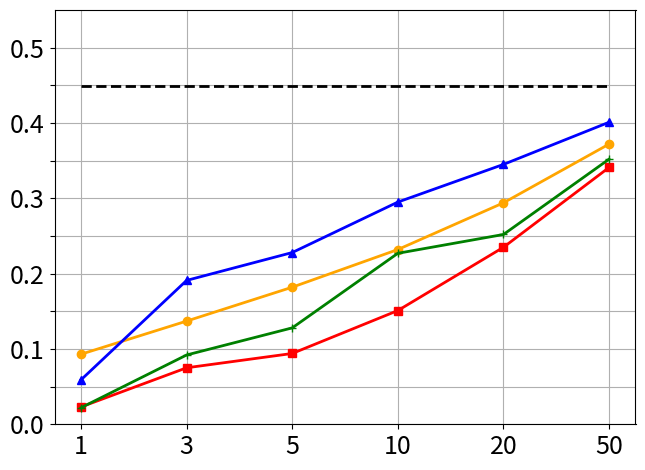

Python code for this plot:
import os

import numpy as np
import matplotlib.pyplot as plt

# config
ext_set = 'PanNuke'
tsk_set = 'MoNuSAC'

save_dir_path = f'./vis_dir/bench_vis_{ext_set}_{tsk_set}'
if not os.path.exists(save_dir_path):
    os.makedirs(save_dir_path, exist_ok=True)

#################################### vis aji on different baselines ###############
x_shot = np.arange(6)
# full sup
y_full_sup = [0.635, 0.635, 0.635, 0.635, 0.635, 0.635]
# sup_only
y_sup_only = [0.266, 0.347, 0.452, 0.482, 0.528, 0.591]
# baseline 1
y1 = [0.552, 0.572, 0.599, 0.603, 0.601, 0.619]
# baseline 2
y2 = [0.265, 0.373, 0.497, 0.548, 0.567, 0.620]
# ours
y3 = [0.607, 0.601, 0.608, 0.617, 0.609, 0.626]

plt.plot(x_shot, y_full_sup, color='black',  linestyle='--', label='FullSup', linewidth=2)
plt.plot(x_shot, y_sup_only, color='red', marker='s', label='FullSup-s', linewidth=2)
plt.plot(np.arange(len(y1)), y1, color='orange', marker='o', label='TransFT', linewidth=2)
plt.plot(x_shot, y2, color='green', marker='+', label='SemiSup', linewidth=2)
plt.plot(np.arange(len(y3)), y3, color='blue', marker='^', label='SGFSL', linewidth=2)

plt.xticks(x_shot, [1, 3, 5, 10, 20, 50], fontsize=18)
# plt.title(f'AJI on {ext_set} -> {tsk_set}')
# plt.xlabel('#Shot', fontsize=14)
# plt.ylabel('AJI', fontsize=14)
# plt.legend(loc='lower right', fontsize=12)
plt.grid()
plt.tight_layout()
plt.ylim(0.20, 0.70)  # Adjust the limits as needed

# Set yticks with both tick positions and labels
ytick_positions = np.arange(0.20, 0.70, 0.05)
ytick_labels = [f'{tick:.1f}' if int(round(tick, 2) * 100) % 10 == 0 else '' for tick in ytick_positions]
plt.yticks(ytick_positions, ytick_labels, fontsize=18)

plt.savefig(os.path.join(save_dir_path, f'AJI_on_{ext_set}_{tsk_set}.png'),
            dpi=400)
plt.clf()


#################################### vis mpq+ on different baselines ##############
x_shot = np.arange(6)
# full sup
y_full_sup = [0.533, 0.533, 0.533, 0.533, 0.533, 0.533]
# sup_only
y_sup_only = [0.120, 0.213, 0.271, 0.314, 0.395, 0.466]
# baseline 1
y1 = [0.289, 0.324, 0.381, 0.414, 0.445, 0.487]
# baseline 2
y2 = [0.119, 0.230, 0.315, 0.393, 0.412, 0.481]
# ours
y3 = [0.309, 0.389, 0.422, 0.453, 0.480, 0.504]

plt.plot(x_shot, y_full_sup, color='black',  linestyle='--', label='FullSup', linewidth=2)
plt.plot(x_shot, y_sup_only, color='red', marker='s', label='FullSup-s', linewidth=2)
plt.plot(np.arange(len(y1)), y1, color='orange', marker='o', label='TransFT', linewidth=2)
plt.plot(x_shot, y2, color='green', marker='+', label='SemiSup', linewidth=2)
plt.plot(np.arange(len(y3)), y3, color='blue', marker='^', label='SGFSL', linewidth=2)

plt.xticks(x_shot, [1, 3, 5, 10, 20, 50], fontsize=18)
# plt.title(f'mPQ+ on {ext_set} -> {tsk_set}')
# plt.xlabel('#Shot', fontsize=14)
# plt.legend(loc='lower right', fontsize=12)
# plt.ylabel('mPQ', fontsize=14)
plt.grid()
plt.tight_layout()
plt.ylim(0.0, 0.55)  # Adjust the limits as needed

# Set yticks with both tick positions and labels
ytick_positions = np.arange(0.0, 0.55, 0.05)
ytick_labels = [f'{tick:.1f}' if int(round(tick, 2) * 100) % 10 == 0 else '' for tick in ytick_positions]
plt.yticks(ytick_positions, ytick_labels, fontsize=18)

plt.savefig(os.path.join(save_dir_path, f'mPQ+_on_{ext_set}_{tsk_set}.png'),
            dpi=400)
plt.clf()


############################################## vis F-score ################################
#################################### vis base F-score on different baselines ##############
x_shot = np.arange(6)
# full sup
y_full_sup = [0.766, 0.766, 0.766, 0.766, 0.766, 0.766]
# sup_only
y_sup_only = [0.310, 0.445, 0.549, 0.630, 0.679, 0.720]
# baseline 1
y1 = [0.575, 0.581, 0.663, 0.681, 0.695, 0.713]
# baseline 2
y2 = [0.310, 0.476, 0.608, 0.670, 0.694, 0.737]
# ours
y3 = [0.603, 0.682, 0.726, 0.733, 0.744, 0.757]

plt.plot(x_shot, y_full_sup, color='black',  linestyle='--', label='FullSup', linewidth=2)
plt.plot(x_shot, y_sup_only, color='red', marker='s', label='FullSup-s', linewidth=2)
plt.plot(np.arange(len(y1)), y1, color='orange', marker='o', label='TransFT', linewidth=2)
plt.plot(x_shot, y2, color='green', marker='+', label='SemiSup', linewidth=2)
plt.plot(np.arange(len(y3)), y3, color='blue', marker='^', label='SGFSL', linewidth=2)

plt.xticks(x_shot, [1, 3, 5, 10, 20, 50], fontsize=18)
# plt.title(f'Base Class F1-Score on {ext_set} -> {tsk_set}')
# plt.xlabel('#Shot', fontsize=14)
# plt.legend(loc='lower right', fontsize=12)
# plt.ylabel('F-base-Score', fontsize=14)
plt.grid()
plt.tight_layout()
plt.ylim(0.20, 0.80)  # Adjust the limits as needed

# Set yticks with both tick positions and labels
ytick_positions = np.arange(0.20, 0.80, 0.05)
ytick_labels = [f'{tick:.1f}' if int(round(tick, 2) * 100) % 10 == 0 else '' for tick in ytick_positions]
plt.yticks(ytick_positions, ytick_labels, fontsize=18)


plt.savefig(os.path.join(save_dir_path, f'Base_Class_F1-Score_on_{ext_set}_{tsk_set}.png'),
            dpi=400)
plt.clf()


#################################### vis novel F-score on different baselines ##############
x_shot = np.arange(6)
# full sup
y_full_sup = [0.449, 0.449, 0.449, 0.449, 0.449, 0.449]
# sup_only
y_sup_only = [0.023, 0.075, 0.094, 0.151, 0.235, 0.341]
# baseline 1
y1 = [0.093, 0.137, 0.182, 0.232, 0.294, 0.372]
# baseline 2
y2 = [0.022, 0.092, 0.128, 0.227, 0.252, 0.352]
# ours
y3 = [0.059, 0.191, 0.228, 0.295, 0.345, 0.401]

plt.plot(x_shot, y_full_sup, color='black',  linestyle='--', label='FullSup', linewidth=2)
plt.plot(x_shot, y_sup_only, color='red', marker='s', label='FullSup-s', linewidth=2)
plt.plot(np.arange(len(y1)), y1, color='orange', marker='o', label='TransFT', linewidth=2)
plt.plot(x_shot, y2, color='green', marker='+', label='SemiSup', linewidth=2)
plt.plot(np.arange(len(y3)), y3, color='blue', marker='^', label='SGFSL', linewidth=2)

plt.xticks(x_shot, [1, 3, 5, 10, 20, 50], fontsize=18)
# plt.title(f'Novel Class F1-Score on {ext_set} -> {tsk_set}')
# plt.xlabel('#Shot', fontsize=20)
# plt.ylabel('F-novel-Score', fontsize=14)
# plt.legend(loc='lower right', fontsize=14)
plt.grid()
plt.tight_layout()
plt.ylim(0.00, 0.55)  # Adjust the limits as needed

# Set yticks with both tick positions and labels
ytick_positions = np.arange(0.00, 0.55, 0.05)
ytick_labels = [f'{tick:.1f}' if int(round(tick, 2) * 100) % 10 == 0 else '' for tick in ytick_positions]
plt.yticks(ytick_positions, ytick_labels, fontsize=18)

plt.savefig(os.path.join(save_dir_path, f'Novel_Class_F1-Score_on_{ext_set}_{tsk_set}.png'),
            dpi=400)